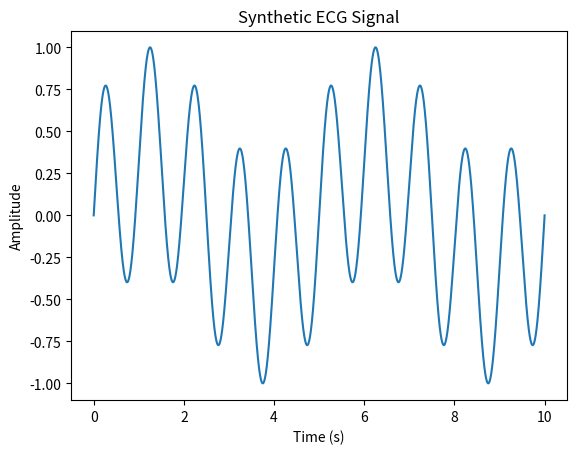

The script that saved this image:
import numpy as np
import matplotlib.pyplot as plt
from scipy.io import wavfile

# Signal parameters
sampling_rate = 44100  # Adjust as desired
duration = 10  # Duration in seconds

# Generate time axis
t = np.linspace(0, duration, int(sampling_rate * duration), endpoint=False)

# Generate synthetic ECG signal with noise
ecg_signal = np.sin(2 * np.pi * 1.0 * t) + 0.5 * np.sin(2 * np.pi * 0.2 * t)

# Amplify the signal
amplification_factor = 50
ecg_signal *= amplification_factor

# Normalize signal
ecg_signal /= np.max(np.abs(ecg_signal))

# Convert to int16
ecg_signal_int16 = (ecg_signal * 32767).astype(np.int16)

# Save as .wav file
wavfile.write('synth_ecg_signal.wav', sampling_rate, ecg_signal_int16)

# Plot the ECG signal
plt.figure()
plt.plot(t, ecg_signal)
plt.xlabel('Time (s)')
plt.ylabel('Amplitude')
plt.title('Synthetic ECG Signal')
plt.show()
